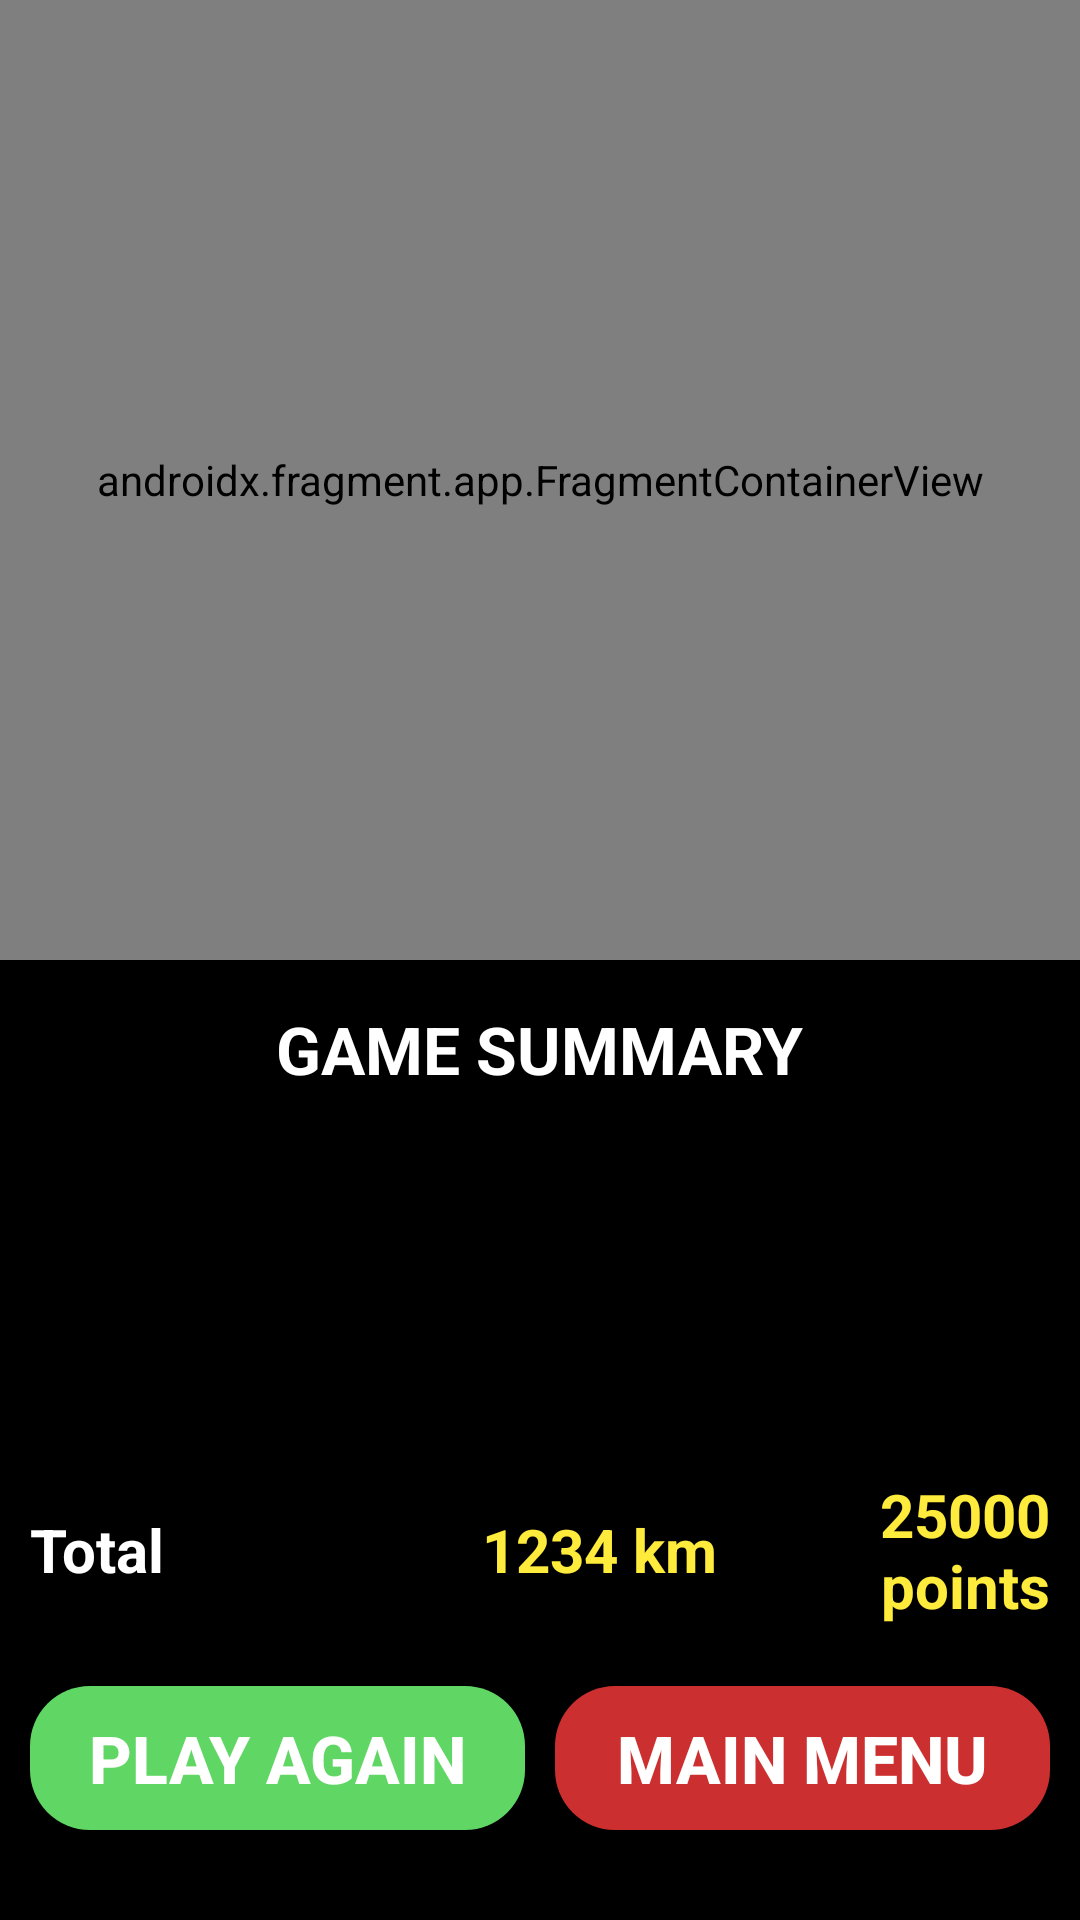

This screen was rendered from an Android layout file. Write that file and the resources it references.
<!-- AndroidManifest.xml: application theme Theme.AppCompat.NoActionBar -->
<!-- res/layout/activity_summary.xml -->
<?xml version="1.0" encoding="utf-8"?>
<LinearLayout xmlns:android="http://schemas.android.com/apk/res/android"
    xmlns:app="http://schemas.android.com/apk/res-auto"
    xmlns:tools="http://schemas.android.com/tools"
    android:layout_width="match_parent"
    android:layout_height="match_parent"
    android:orientation="vertical"
    tools:context=".SummaryActivity">

    <androidx.fragment.app.FragmentContainerView
        android:id="@+id/summary_map_fragment"
        class="com.google.android.gms.maps.SupportMapFragment"
        android:layout_width="match_parent"
        android:layout_height="0dp"
        android:layout_weight="1" />

    <androidx.constraintlayout.widget.ConstraintLayout
        android:layout_width="match_parent"
        android:layout_height="0dp"
        android:layout_weight="1"
        android:background="@color/black">

        <TextView
            android:id="@+id/tv_summary"
            android:layout_width="wrap_content"
            android:layout_height="wrap_content"
            android:layout_marginTop="15dp"
            android:text="GAME SUMMARY"
            android:textColor="@color/white"
            android:textSize="22sp"
            android:textStyle="bold"
            app:layout_constraintEnd_toEndOf="parent"
            app:layout_constraintStart_toStartOf="parent"
            app:layout_constraintTop_toTopOf="parent" />

        <androidx.recyclerview.widget.RecyclerView
            android:id="@+id/rv_game_summary"
            android:layout_width="match_parent"
            android:layout_height="0dp"
            android:padding="10dp"
            app:layout_constraintBottom_toTopOf="@id/ll_text"
            app:layout_constraintTop_toBottomOf="@+id/tv_summary"
            tools:listitem="@layout/game_summary_list" />

        <LinearLayout
            android:id="@+id/ll_text"
            android:layout_width="match_parent"
            android:layout_height="wrap_content"
            android:gravity="center"
            android:orientation="horizontal"
            android:padding="10dp"
            app:layout_constraintBottom_toTopOf="@id/ll_btn">

            <TextView
                android:layout_width="wrap_content"
                android:layout_height="wrap_content"
                android:layout_weight="1"
                android:text="Total"
                android:textColor="@color/white"
                android:textSize="20sp"
                android:textStyle="bold" />

            <TextView
                android:id="@+id/tv_finalDistance"
                android:layout_width="0dp"
                android:layout_height="wrap_content"
                android:layout_weight="4"
                android:gravity="end"
                android:text="1234 km"
                android:textColor="@color/yellow"
                android:textSize="20sp"
                android:textStyle="bold" />

            <TextView
                android:id="@+id/tv_finalScore"
                android:layout_width="0dp"
                android:layout_height="wrap_content"
                android:layout_weight="3"
                android:gravity="end"
                android:text="25000 points"
                android:textColor="@color/yellow"
                android:textSize="20sp"
                android:textStyle="bold" />

        </LinearLayout>

        <LinearLayout
            android:id="@+id/ll_btn"
            android:layout_width="match_parent"
            android:layout_height="wrap_content"
            android:layout_marginBottom="20dp"
            android:orientation="horizontal"
            android:padding="10dp"
            app:layout_constraintBottom_toBottomOf="parent">

            <androidx.appcompat.widget.AppCompatButton
                android:id="@+id/btn_playAgain"
                android:layout_width="0dp"
                android:layout_height="wrap_content"
                android:layout_marginEnd="5dp"
                android:layout_weight="1"
                android:background="@drawable/green_button_bg"
                android:text="play again"
                android:textColor="@color/white"
                android:textSize="22sp"
                android:textStyle="bold" />

            <androidx.appcompat.widget.AppCompatButton
                android:id="@+id/btn_mainMenu"
                android:layout_width="0dp"
                android:layout_height="wrap_content"
                android:layout_marginStart="5dp"
                android:layout_weight="1"
                android:background="@drawable/button_bg"
                android:text="Main menu"
                android:textColor="@color/white"
                android:textSize="22sp"
                android:textStyle="bold" />

        </LinearLayout>

    </androidx.constraintlayout.widget.ConstraintLayout>

</LinearLayout>
<!-- res/layout/game_summary_list.xml (included above) -->
<?xml version="1.0" encoding="utf-8"?>
<LinearLayout xmlns:android="http://schemas.android.com/apk/res/android"
    android:layout_width="match_parent"
    android:layout_height="wrap_content"
    android:orientation="vertical">

    <LinearLayout
        android:layout_width="match_parent"
        android:layout_height="wrap_content"
        android:layout_marginTop="5dp"
        android:orientation="horizontal">

        <TextView
            android:id="@+id/tv_summary_round"
            android:layout_width="0dp"
            android:layout_height="wrap_content"
            android:layout_weight="1"
            android:text="1."
            android:textColor="@color/white"
            android:textSize="20sp" />

        <TextView
            android:id="@+id/tv_summary_distance"
            android:layout_width="0dp"
            android:layout_height="wrap_content"
            android:layout_weight="4"
            android:gravity="end"
            android:text="1234 km"
            android:textColor="@color/white"
            android:textSize="20sp" />

        <TextView
            android:id="@+id/tv_summary_score"
            android:layout_width="0dp"
            android:layout_height="wrap_content"
            android:layout_weight="3"
            android:gravity="end"
            android:text="25000 points"
            android:textColor="@color/white"
            android:textSize="20sp" />
    </LinearLayout>






</LinearLayout>
<!-- resources referenced by this layout -->
<resources>
  <color name="black">#FF000000</color>
  <color name="white">#FFFFFFFF</color>
  <color name="yellow">#FFEB3B</color>
  <!-- drawable button_bg (drawable) -->
  <?xml version="1.0" encoding="utf-8"?>
  <selector xmlns:android="http://schemas.android.com/apk/res/android">
  
      <item android:state_pressed="true">
          <shape>
              <corners android:radius="20dp" />
              <solid android:color="#aa1f1f"/>
          </shape>
      </item>
  
      <item android:state_pressed="false">
          <shape>
              <corners android:radius="20dp" />
              <solid android:color="#cc2f2f"/>
          </shape>
      </item>
  </selector>
  <!-- drawable green_button_bg (drawable) -->
  <?xml version="1.0" encoding="utf-8"?>
  <shape android:shape="rectangle"
      xmlns:android="http://schemas.android.com/apk/res/android">
      <solid android:color="#60D765"/>
      <corners android:radius="20dp"/>
  </shape>
</resources>
